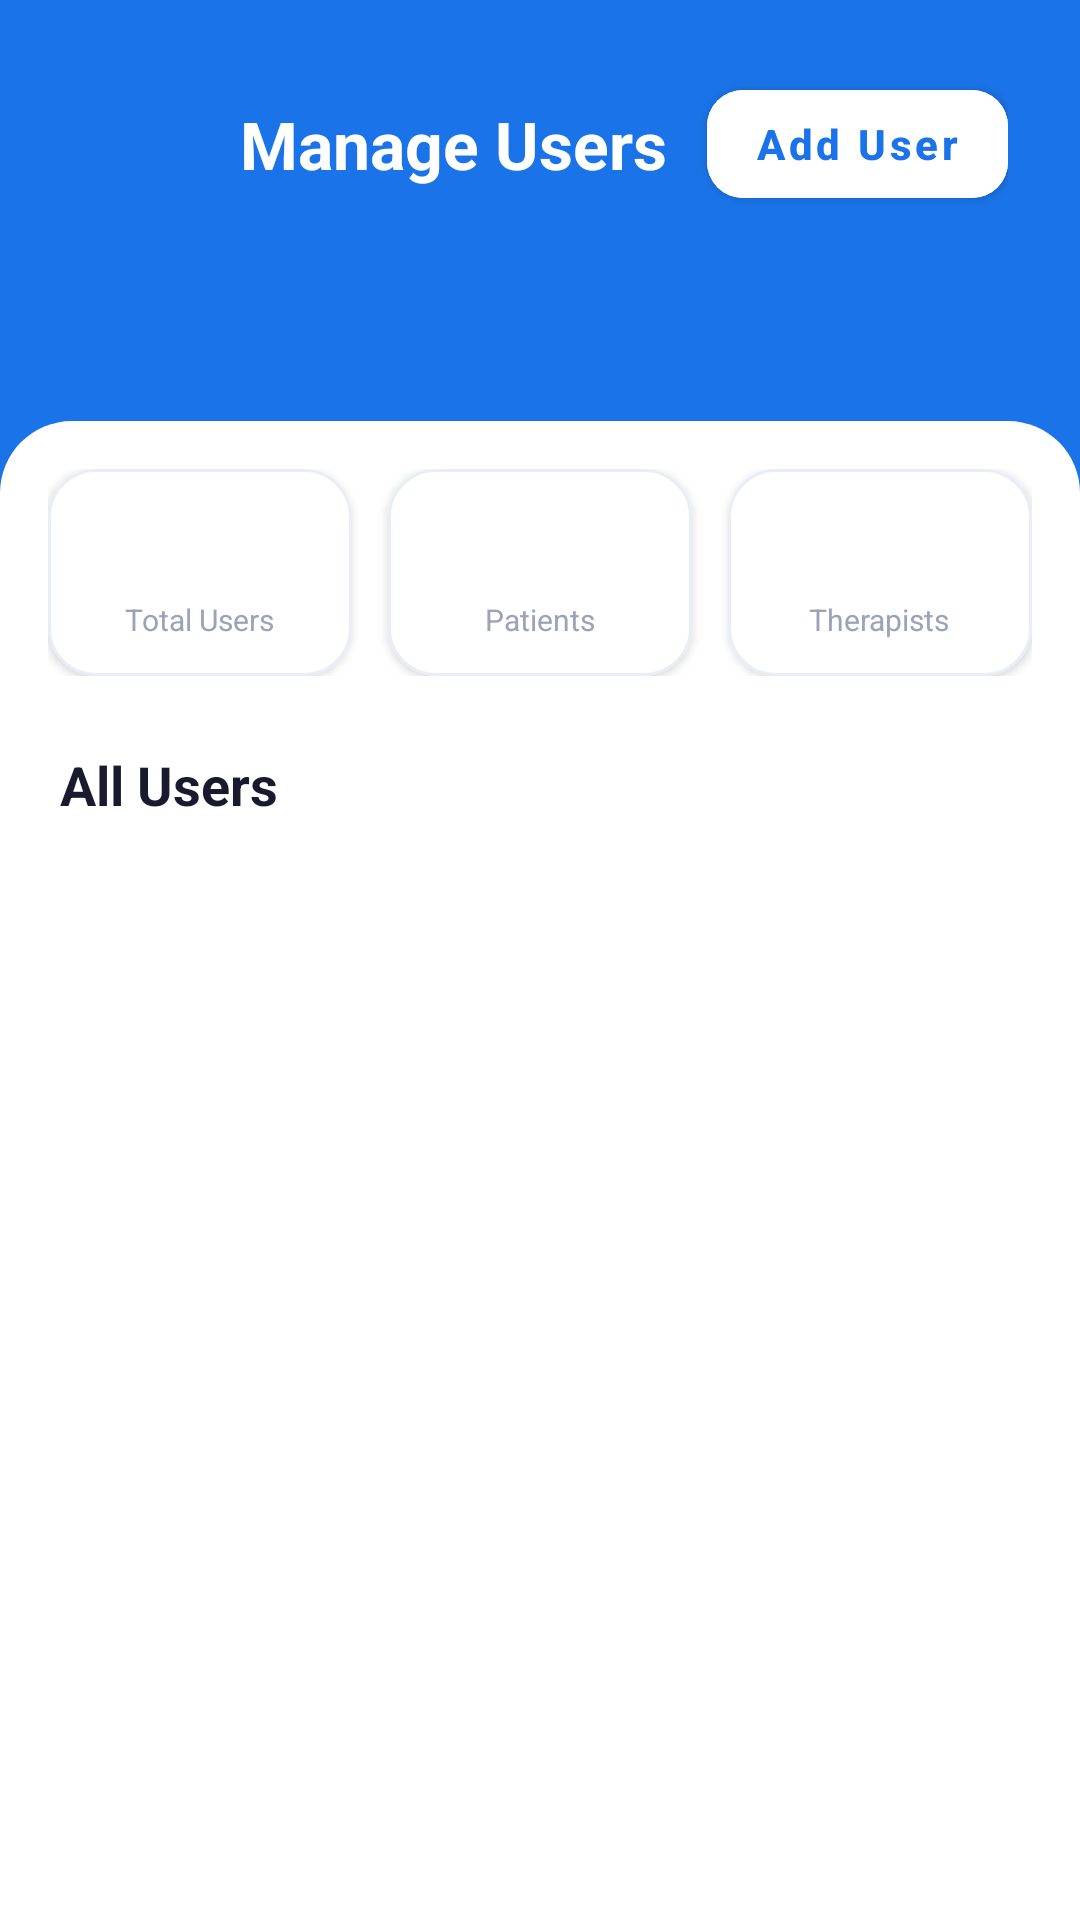

Android layout source for this screen:
<!-- AndroidManifest.xml: application theme Theme.MyFlex -->
<!-- res/layout/activity_admin_manage_users.xml -->
<?xml version="1.0" encoding="utf-8"?>
<androidx.coordinatorlayout.widget.CoordinatorLayout
    xmlns:android="http://schemas.android.com/apk/res/android"
    xmlns:app="http://schemas.android.com/apk/res-auto"
    xmlns:tools="http://schemas.android.com/tools"
    android:layout_width="match_parent"
    android:layout_height="match_parent"
    android:background="@color/bg_section">

    <LinearLayout
        android:layout_width="match_parent"
        android:layout_height="match_parent"
        android:orientation="vertical">

        
        <LinearLayout
            android:layout_width="match_parent"
            android:layout_height="180dp"
            android:background="@color/primary"
            android:orientation="vertical"
            android:padding="24dp">

            <LinearLayout
                android:layout_width="match_parent"
                android:layout_height="wrap_content"
                android:gravity="center_vertical"
                android:orientation="horizontal"
                android:baselineAligned="false">

                <com.google.android.material.button.MaterialButton
                    android:id="@+id/btnBack"
                    style="@style/Widget.MaterialComponents.Button.TextButton"
                    android:layout_width="48dp"
                    android:layout_height="48dp"
                    android:padding="0dp"
                    android:contentDescription="@string/back"
                    app:icon="@drawable/ic_back"
                    app:iconTint="@color/white"
                    app:iconGravity="textStart"
                    app:iconPadding="0dp" />

                <TextView
                    android:layout_width="0dp"
                    android:layout_height="wrap_content"
                    android:layout_weight="1"
                    android:text="@string/title_manage_users"
                    android:textColor="@color/white"
                    android:textSize="22sp"
                    android:textStyle="bold"
                    android:layout_marginStart="8dp"/>

                <com.google.android.material.button.MaterialButton
                    android:id="@+id/btnAddUser"
                    android:layout_width="wrap_content"
                    android:layout_height="wrap_content"
                    android:text="@string/btn_add_user"
                    android:backgroundTint="@color/white"
                    android:textColor="@color/primary"
                    android:textAllCaps="false"
                    android:textStyle="bold"
                    app:cornerRadius="12dp"
                    app:icon="@drawable/ic_person"
                    app:iconTint="@color/primary" />
            </LinearLayout>
        </LinearLayout>

        
        <androidx.core.widget.NestedScrollView
            android:layout_width="match_parent"
            android:layout_height="match_parent"
            android:layout_marginTop="-40dp"
            android:background="@drawable/bg_top_rounded_card"
            android:clipToPadding="false"
            android:paddingBottom="24dp">

            <LinearLayout
                android:layout_width="match_parent"
                android:layout_height="wrap_content"
                android:orientation="vertical"
                android:padding="16dp">

                
                <LinearLayout
                    android:layout_width="match_parent"
                    android:layout_height="wrap_content"
                    android:orientation="horizontal"
                    android:weightSum="3"
                    android:baselineAligned="false">

                    
                    <com.google.android.material.card.MaterialCardView
                        android:layout_width="0dp"
                        android:layout_height="wrap_content"
                        android:layout_weight="1"
                        android:layout_marginEnd="8dp"
                        app:cardCornerRadius="16dp"
                        app:cardElevation="2dp"
                        app:strokeWidth="1dp"
                        app:strokeColor="@color/border"
                        app:cardBackgroundColor="@color/surface">
                        <LinearLayout
                            android:layout_width="match_parent"
                            android:layout_height="wrap_content"
                            android:orientation="vertical"
                            android:gravity="center"
                            android:padding="12dp">
                            <TextView
                                android:id="@+id/tvTotalUsers"
                                android:layout_width="wrap_content"
                                android:layout_height="wrap_content"
                                android:textColor="@color/primary"
                                android:textSize="22sp"
                                android:textStyle="bold"
                                tools:text="48"/>
                            <TextView
                                android:layout_width="wrap_content"
                                android:layout_height="wrap_content"
                                android:text="@string/label_total_users"
                                android:textColor="@color/text_muted"
                                android:textSize="10sp"
                                android:layout_marginTop="2dp"
                                android:gravity="center"
                                android:maxLines="2"/>
                        </LinearLayout>
                    </com.google.android.material.card.MaterialCardView>

                    
                    <com.google.android.material.card.MaterialCardView
                        android:layout_width="0dp"
                        android:layout_height="wrap_content"
                        android:layout_weight="1"
                        android:layout_marginHorizontal="4dp"
                        app:cardCornerRadius="16dp"
                        app:cardElevation="2dp"
                        app:strokeWidth="1dp"
                        app:strokeColor="@color/border"
                        app:cardBackgroundColor="@color/surface">
                        <LinearLayout
                            android:layout_width="match_parent"
                            android:layout_height="wrap_content"
                            android:orientation="vertical"
                            android:gravity="center"
                            android:padding="12dp">
                            <TextView
                                android:id="@+id/tvTotalPatients"
                                android:layout_width="wrap_content"
                                android:layout_height="wrap_content"
                                android:textColor="@color/green_dark"
                                android:textSize="22sp"
                                android:textStyle="bold"
                                tools:text="32"/>
                            <TextView
                                android:layout_width="wrap_content"
                                android:layout_height="wrap_content"
                                android:text="@string/label_patients"
                                android:textColor="@color/text_muted"
                                android:textSize="10sp"
                                android:layout_marginTop="2dp"/>
                        </LinearLayout>
                    </com.google.android.material.card.MaterialCardView>

                    
                    <com.google.android.material.card.MaterialCardView
                        android:layout_width="0dp"
                        android:layout_height="wrap_content"
                        android:layout_weight="1"
                        android:layout_marginStart="8dp"
                        app:cardCornerRadius="16dp"
                        app:cardElevation="2dp"
                        app:strokeWidth="1dp"
                        app:strokeColor="@color/border"
                        app:cardBackgroundColor="@color/surface">
                        <LinearLayout
                            android:layout_width="match_parent"
                            android:layout_height="wrap_content"
                            android:orientation="vertical"
                            android:gravity="center"
                            android:padding="12dp">
                            <TextView
                                android:id="@+id/tvTotalTherapists"
                                android:layout_width="wrap_content"
                                android:layout_height="wrap_content"
                                android:textColor="@color/amber"
                                android:textSize="22sp"
                                android:textStyle="bold"
                                tools:text="16"/>
                            <TextView
                                android:layout_width="wrap_content"
                                android:layout_height="wrap_content"
                                android:text="@string/label_therapists"
                                android:textColor="@color/text_muted"
                                android:textSize="10sp"
                                android:layout_marginTop="2dp"/>
                        </LinearLayout>
                    </com.google.android.material.card.MaterialCardView>
                </LinearLayout>

                
                <TextView
                    android:layout_width="wrap_content"
                    android:layout_height="wrap_content"
                    android:text="@string/title_all_users"
                    android:textColor="@color/text_primary"
                    android:textSize="18sp"
                    android:textStyle="bold"
                    android:layout_marginTop="24dp"
                    android:layout_marginBottom="12dp"
                    android:layout_marginStart="4dp"/>

                <androidx.recyclerview.widget.RecyclerView
                    android:id="@+id/rvUsers"
                    android:layout_width="match_parent"
                    android:layout_height="wrap_content"
                    android:nestedScrollingEnabled="false"
                    tools:listitem="@layout/item_user"/>

            </LinearLayout>
        </androidx.core.widget.NestedScrollView>
    </LinearLayout>

</androidx.coordinatorlayout.widget.CoordinatorLayout>
<!-- res/layout/item_user.xml (included above) -->
<?xml version="1.0" encoding="utf-8"?>
<com.google.android.material.card.MaterialCardView
    xmlns:android="http://schemas.android.com/apk/res/android"
    xmlns:app="http://schemas.android.com/apk/res-auto"
    xmlns:tools="http://schemas.android.com/tools"
    android:id="@+id/cardUser"
    android:layout_width="match_parent"
    android:layout_height="wrap_content"
    android:layout_marginHorizontal="16dp"
    android:layout_marginBottom="12dp"
    app:cardCornerRadius="16dp"
    app:cardElevation="2dp"
    app:strokeWidth="1dp"
    app:strokeColor="@color/border"
    app:cardBackgroundColor="@color/surface"
    android:foreground="?attr/selectableItemBackground">

    <LinearLayout
        android:layout_width="match_parent"
        android:layout_height="wrap_content"
        android:orientation="horizontal"
        android:baselineAligned="false"
        android:padding="16dp"
        android:gravity="center_vertical">

        
        <TextView
            android:id="@+id/tvAvatar"
            android:layout_width="48dp"
            android:layout_height="48dp"
            android:background="@drawable/circle_blue"
            android:gravity="center"
            android:textColor="@color/white"
            android:textSize="18sp"
            android:textStyle="bold"
            tools:text="JD" />

        <LinearLayout
            android:layout_width="0dp"
            android:layout_height="wrap_content"
            android:layout_weight="1"
            android:orientation="vertical"
            android:layout_marginStart="16dp">

            <TextView
                android:id="@+id/tvName"
                android:layout_width="wrap_content"
                android:layout_height="wrap_content"
                android:text="@string/user_name_placeholder"
                android:textSize="16sp"
                android:textStyle="bold"
                android:textColor="@color/text_primary"
                tools:text="John Doe" />

            <TextView
                android:id="@+id/tvEmail"
                android:layout_width="wrap_content"
                android:layout_height="wrap_content"
                android:text="@string/user_email_placeholder"
                android:textSize="13sp"
                android:textColor="@color/text_medium"
                android:layout_marginTop="2dp"
                tools:text="john.doe@example.com" />
        </LinearLayout>

        
        <TextView
            android:id="@+id/tvRole"
            android:layout_width="wrap_content"
            android:layout_height="wrap_content"
            android:paddingHorizontal="12dp"
            android:paddingVertical="4dp"
            android:textSize="11sp"
            android:textStyle="bold"
            android:textColor="@color/white"
            android:background="@drawable/badge_green"
            android:text="@string/user_role_placeholder"
            tools:text="Therapist" />

    </LinearLayout>

</com.google.android.material.card.MaterialCardView>
<!-- resources referenced by this layout -->
<resources>
  <color name="amber">#F59E0B</color>
  <color name="bg_section">#F0F4F8</color>
  <color name="border">#E8EEF8</color>
  <color name="green_dark">#15803D</color>
  <color name="primary">#1A73E8</color>
  <color name="surface">#FFFFFF</color>
  <color name="text_medium">#555770</color>
  <color name="text_muted">#9BA3B8</color>
  <color name="text_primary">#1A1A2E</color>
  <color name="white">#FFFFFF</color>
  <!-- drawable badge_green (drawable) -->
  <?xml version="1.0" encoding="utf-8"?>
  <shape xmlns:android="http://schemas.android.com/apk/res/android"
      android:shape="rectangle">
      <solid android:color="@color/green_dark"/>
      <corners android:radius="6dp"/>
  </shape>
  <!-- drawable bg_top_rounded_card (drawable) -->
  <?xml version="1.0" encoding="utf-8"?>
  <shape xmlns:android="http://schemas.android.com/apk/res/android"
      android:shape="rectangle">
      <solid android:color="@color/bg_white" />
      <corners
          android:topLeftRadius="24dp"
          android:topRightRadius="24dp" />
  </shape>
  <string name="back">Back</string>
  <string name="btn_add_user">Add User</string>
  <string name="label_patients">Patients</string>
  <string name="label_therapists">Therapists</string>
  <string name="label_total_users">Total Users</string>
  <string name="title_all_users">All Users</string>
  <string name="title_manage_users">Manage Users</string>
  <string name="user_email_placeholder">user@email.com</string>
  <string name="user_name_placeholder">User Name</string>
  <string name="user_role_placeholder">Role</string>
  <style name="Theme.MyFlex" parent="Theme.MaterialComponents.Light.NoActionBar">
          <item name="colorPrimary">@color/primary</item>
          <item name="colorPrimaryVariant">@color/primary_dark</item>
          <item name="colorOnPrimary">@color/white</item>
          <item name="android:windowBackground">@color/bg_white</item>
          <item name="android:statusBarColor">@color/primary</item>
          <item name="android:navigationBarColor">@color/bg_white</item>
          <item name="android:windowLightStatusBar">false</item>
      </style>
  <color name="bg_white">#FFFFFF</color>
  <color name="primary_dark">#1557B0</color>
</resources>
